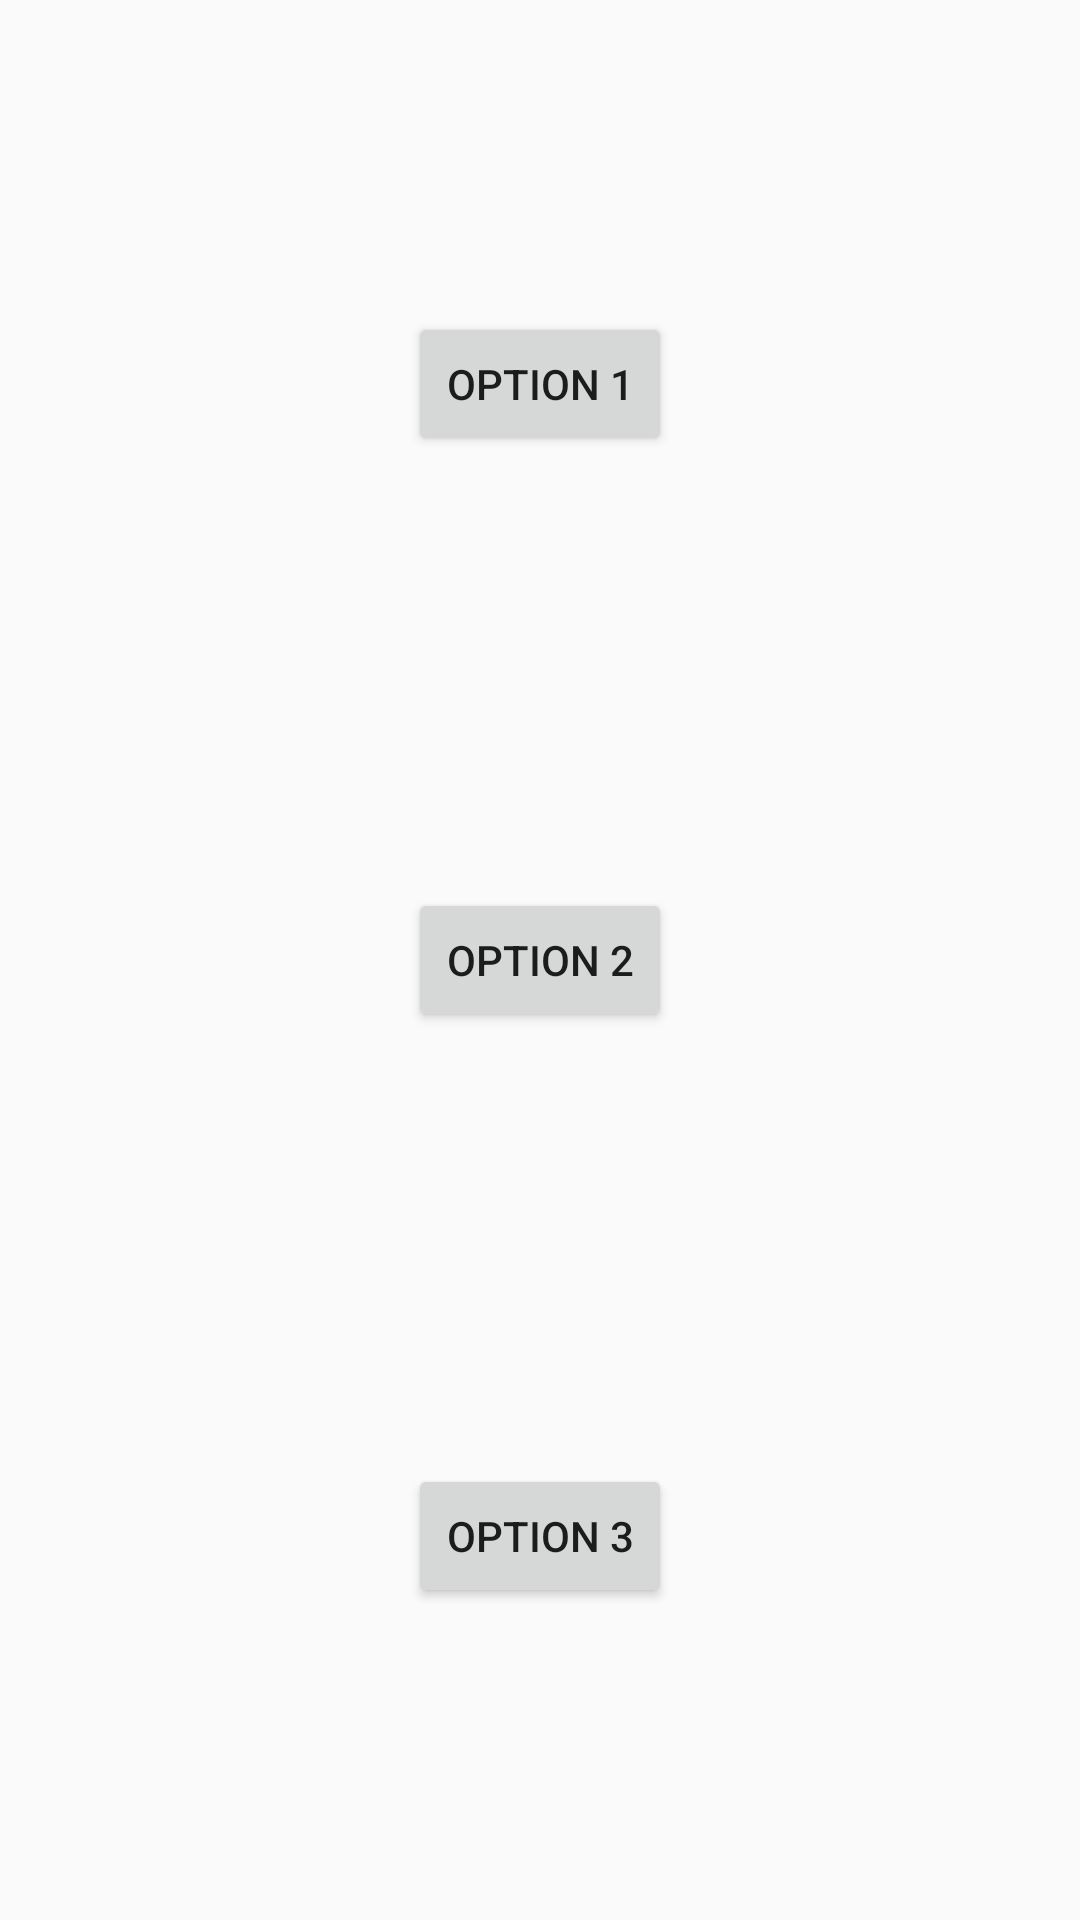

This screen was rendered from an Android layout file. Write that file and the resources it references.
<!-- AndroidManifest.xml: activity theme SettingsTheme -->
<!-- res/layout/activity_developer_settings.xml -->
<?xml version="1.0" encoding="utf-8"?>
<LinearLayout
    xmlns:android="http://schemas.android.com/apk/res/android"
    xmlns:tools="http://schemas.android.com/tools"
    android:layout_width="match_parent"
    android:layout_height="match_parent"
    android:orientation="vertical"
    android:theme="@style/SettingsTheme"
    tools:context="edu.washington.ischool.commoncents.commoncents.activites.DeveloperSettingsActivity">

  <FrameLayout
      android:layout_width="match_parent"
      android:layout_height="0dp"
      android:layout_weight="2">

    <Button
        android:id="@+id/option1"
        android:layout_width="wrap_content"
        android:layout_height="wrap_content"
        android:layout_gravity="center"
        android:text="Option 1" />

  </FrameLayout>

  <FrameLayout
      android:layout_width="match_parent"
      android:layout_height="0dp"
      android:layout_weight="1">

    <Button
        android:id="@+id/option2"
        android:layout_width="wrap_content"
        android:layout_height="wrap_content"
        android:layout_gravity="center"
        android:text="Option 2" />

  </FrameLayout>

  <FrameLayout
      android:layout_width="match_parent"
      android:layout_height="0dp"
      android:layout_weight="2">

    <Button
        android:id="@+id/option3"
        android:layout_width="wrap_content"
        android:layout_height="wrap_content"
        android:layout_gravity="center"
        android:text="Option 3" />

  </FrameLayout>

</LinearLayout>
<!-- resources referenced by this layout -->
<resources>
  <style name="SettingsTheme" parent="AppTheme">
          <item name="colorAccent">@color/colorSettingsAccent</item>
      </style>
  <style name="AppTheme" parent="Theme.AppCompat.Light.DarkActionBar">
          
          <item name="colorPrimary">@color/colorPrimary</item>
          <item name="colorPrimaryDark">@color/colorPrimaryDark</item>
          <item name="colorAccent">@color/colorAccent</item>
      </style>
  <color name="colorSettingsAccent">@color/colorMaterialUIBlueGrey</color>
  <color name="colorPrimary">@color/colorMaterialUILightGreen</color>
  <color name="colorPrimaryDark">@color/colorMaterialUIGreen</color>
  <color name="colorAccent">@color/colorMaterialUILime</color>
  <color name="colorMaterialUIBlueGrey">#78909C</color>
  <color name="colorMaterialUILightGreen">#8BC34A</color>
  <color name="colorMaterialUIGreen">#4CAF50</color>
  <color name="colorMaterialUILime">#CDDC39</color>
</resources>
